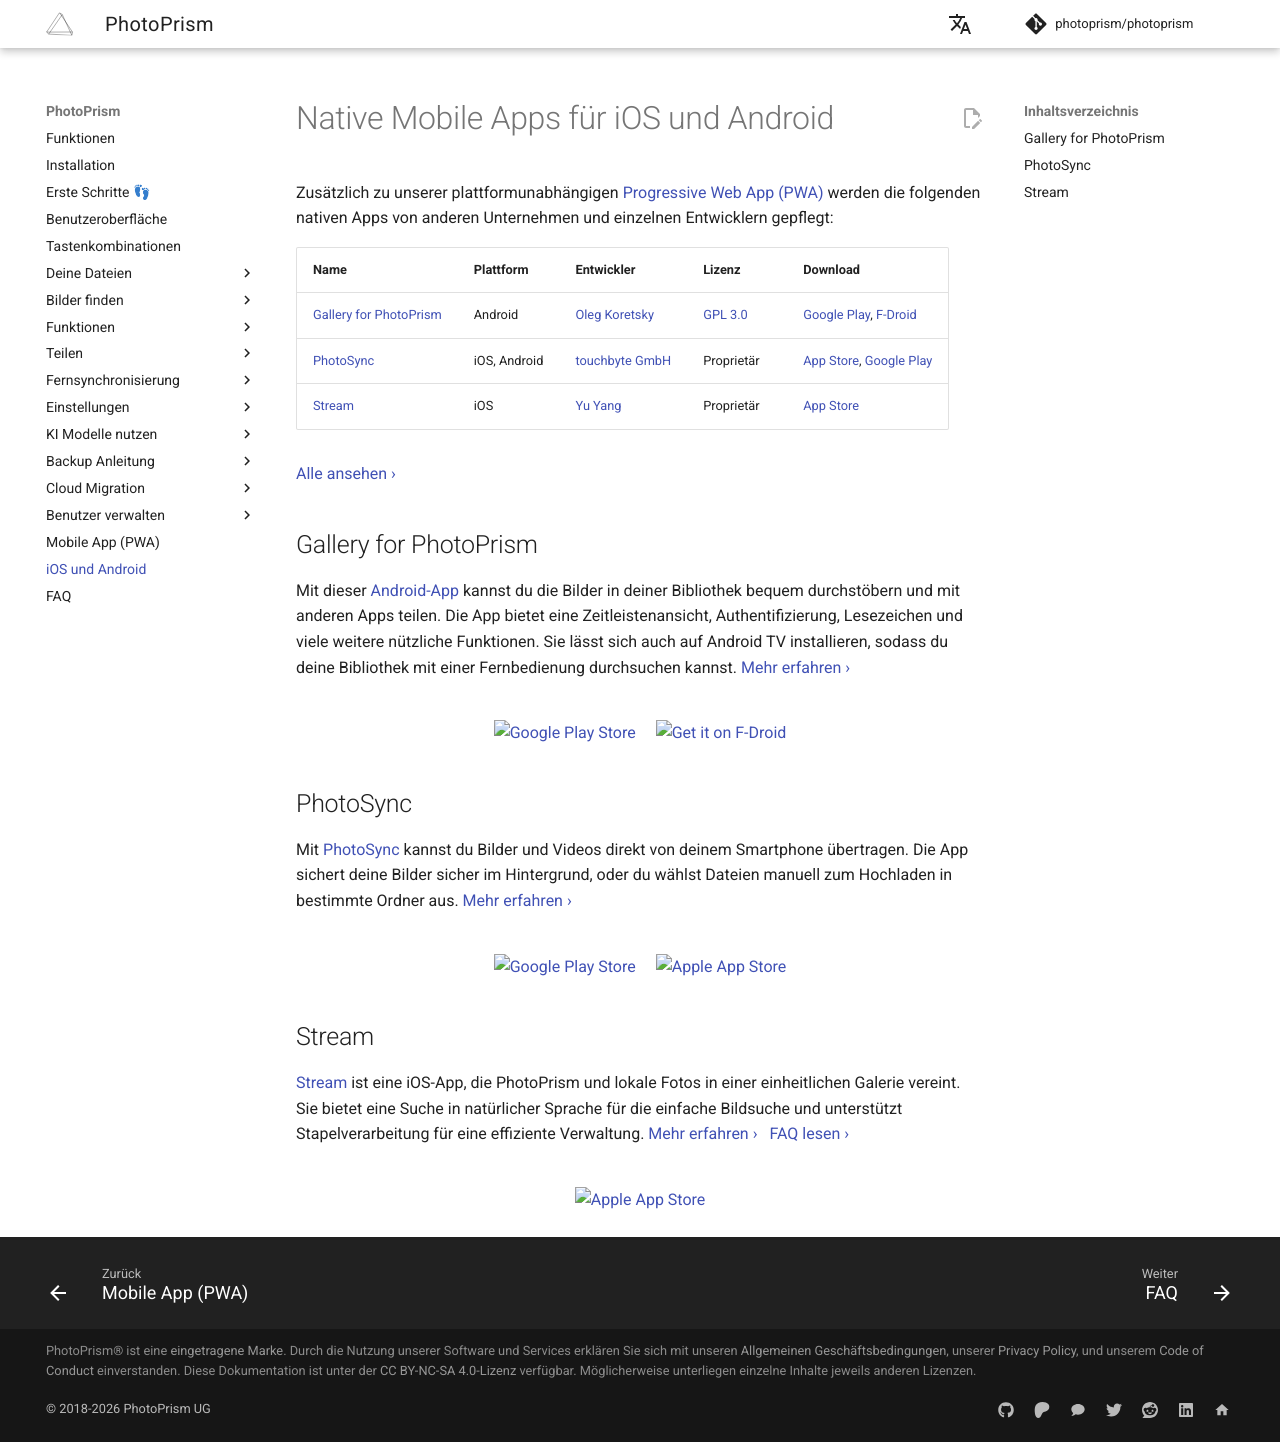

repository: photoprism/photoprism-docs-de · page: user-guide/native-apps/index.html · generator: mkdocs

# Native Mobile Apps für iOS und Android

Zusätzlich zu unserer plattformunabhängigen [Progressive Web App (PWA)](../pwa.md) werden die folgenden nativen Apps von anderen Unternehmen und einzelnen Entwicklern gepflegt:

| Name                                              | Plattform    | Entwickler                                              | Lizenz                                                           | Download                                                                                                             |
|---------------------------------------------------|--------------|---------------------------------------------------------|------------------------------------------------------------------|----------------------------------------------------------------------------------------------------------------------|
| [Gallery for PhotoPrism](#gallery-for-photoprism) | Android      | [Oleg Koretsky](https://github.com/Radiokot)            | [GPL 3.0](https://github.com/Radiokot/photoprism-android-client) | [Google Play](https://link.photoprism.app/gallery-app), [F-Droid](https://link.photoprism.app/gallery-fdroid)        |
| [PhotoSync](#photosync)                           | iOS, Android | [touchbyte GmbH](https://link.photoprism.app/photosync) | Proprietär                                                       | [App Store](https://link.photoprism.app/photosync-ios), [Google Play](https://link.photoprism.app/photosync-android) |
| [Stream](#stream)                                 | iOS          | [Yu Yang](https://link.photoprism.app/stream-app)       | Proprietär                                                       | [App Store](https://link.photoprism.app/stream-ios)                                                                  |

[Alle ansehen ›](https://docs.photoprism.app/developer-guide/native-apps/)

## Gallery for PhotoPrism

Mit dieser [Android-App](https://github.com/Radiokot/photoprism-android-client) kannst du die Bilder in deiner Bibliothek bequem durchstöbern und mit anderen Apps teilen. Die App bietet eine Zeitleistenansicht, Authentifizierung, Lesezeichen und viele weitere nützliche Funktionen. Sie lässt sich auch auf Android TV installieren, sodass du deine Bibliothek mit einer Fernbedienung durchsuchen kannst. [Mehr erfahren ›](https://radiokot.com.ua/p/photoprism-android-gallery)

<div class="appstore-buttons">
    <a href="https://link.photoprism.app/gallery-app"><img src="https://dl.photoprism.app/img/badges/badge_playstore.svg" alt="Google Play Store" width="135"></a>
    <a href="https://link.photoprism.app/gallery-fdroid"><img src="https://dl.photoprism.app/img/badges/badge_fdroid.svg" alt="Get it on F-Droid" width="135"></a>
</div>

## PhotoSync

Mit [PhotoSync](https://link.photoprism.app/photosync) kannst du Bilder und Videos direkt von deinem Smartphone übertragen. Die App sichert deine Bilder sicher im Hintergrund, oder du wählst Dateien manuell zum Hochladen in bestimmte Ordner aus. [Mehr erfahren ›](https://link.photoprism.app/photosync)

<div class="appstore-buttons">
    <a href="https://link.photoprism.app/photosync-android"><img src="https://dl.photoprism.app/img/badges/badge_playstore.svg" alt="Google Play Store" width="135"></a>
    <a href="https://link.photoprism.app/photosync-ios"><img src="https://dl.photoprism.app/img/badges/badge_appstore.svg" alt="Apple App Store" width="135"></a>
</div>

## Stream

[Stream](https://link.photoprism.app/stream-app) ist eine iOS-App, die PhotoPrism und lokale Fotos in einer einheitlichen Galerie vereint. Sie bietet eine Suche in natürlicher Sprache für die einfache Bildsuche und unterstützt Stapelverarbeitung für eine effiziente Verwaltung. [Mehr erfahren ›](https://link.photoprism.app/stream-app){ class="pr-2" } [FAQ lesen ›](https://link.photoprism.app/stream-faq)

<div class="appstore-buttons">
    <a href="https://link.photoprism.app/stream-ios"><img src="https://dl.photoprism.app/img/badges/badge_appstore.svg" alt="Apple App Store" width="135"></a>
</div>
